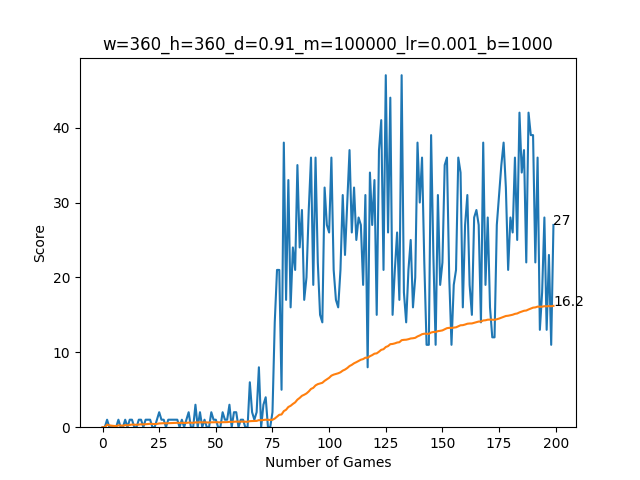

The table this chart was drawn from, first rows:
0, 0, 1, 0, 0, 0, 0, 1, 0, 0, 1, 0, 1, 1, 0, 0, 1, 1, 0, 1, 1, 1, 0, 0
0.0, 0.0, 0.3333, 0.25, 0.2, 0.1667, 0.1429, 0.25, 0.2222, 0.2, 0.2727, 0.25, 0.3077, 0.3571, 0.3333, 0.3125, 0.3529, 0.3889, 0.3684, 0.4, 0.4286, 0.4545, 0.4348, 0.4167
